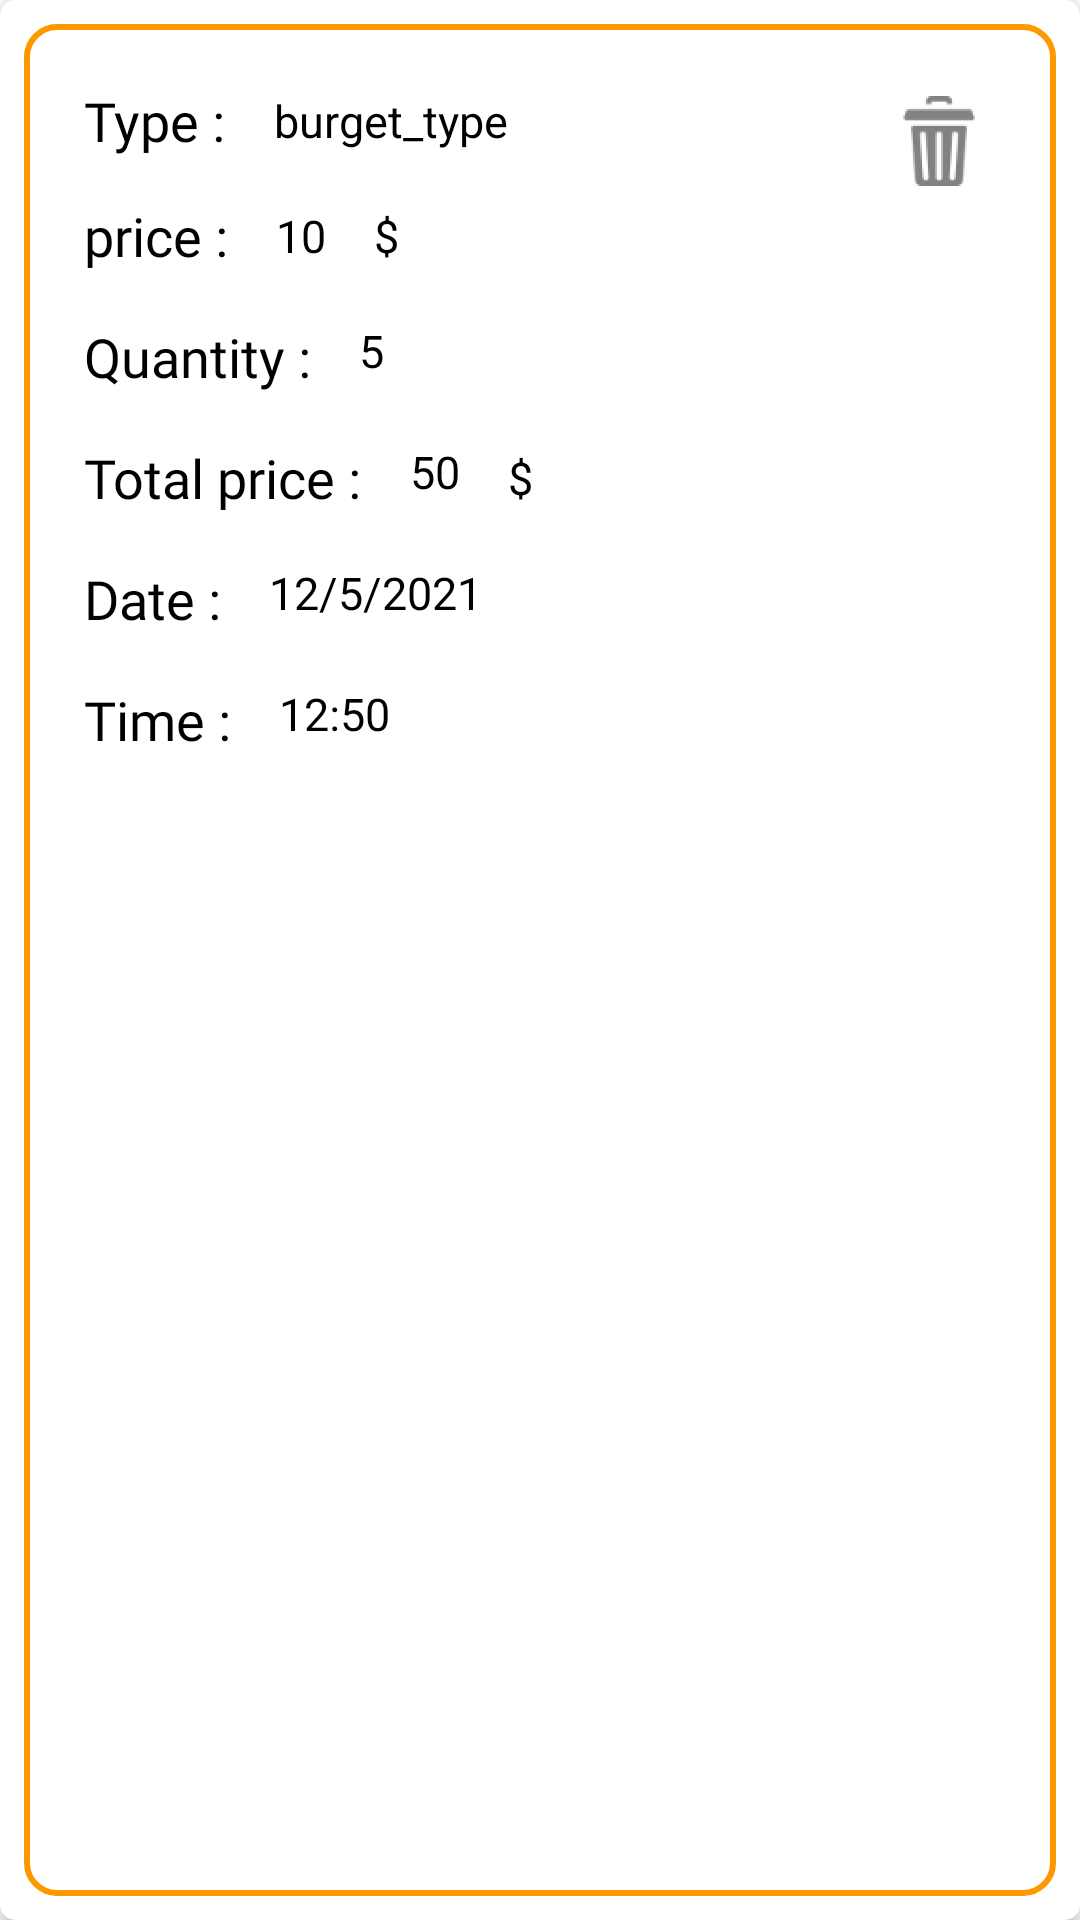

Here is an Android app screen rendered from its layout file. Give the layout XML and the strings, colors and styles it references.
<!-- AndroidManifest.xml: application theme Theme.RestaurentAppMVVM -->
<!-- res/layout/my_cart_item_list.xml -->
<?xml version="1.0" encoding="utf-8"?>
<androidx.cardview.widget.CardView xmlns:android="http://schemas.android.com/apk/res/android"
    xmlns:app="http://schemas.android.com/apk/res-auto"
    android:id="@+id/dish_card"
    android:layout_width="match_parent"
    android:layout_height="wrap_content"
    app:cardCornerRadius="5dp">

    <androidx.constraintlayout.widget.ConstraintLayout
        android:id="@+id/description_card"
        android:layout_width="match_parent"
        android:layout_height="match_parent"
        android:layout_margin="8dp"
        android:padding="8dp"
        android:background="@drawable/shape_input_et">


        <ImageView
            android:id="@+id/delet_bt"
            android:layout_width="30dp"
            android:layout_height="30dp"
            android:layout_marginTop="16dp"
            android:layout_marginEnd="16dp"
            android:background="@drawable/ic_delete"
            app:layout_constraintEnd_toEndOf="parent"
            app:layout_constraintTop_toTopOf="parent" />
        <TextView
            android:id="@+id/cart_name_label"
            android:layout_width="0dp"
            android:layout_height="wrap_content"
            android:layout_margin="8dp"
            android:fontFamily="@font/gilroy_bold"
            android:padding="4dp"
            android:text="Type :"
            android:textColor="@color/black"
            android:textSize="18sp"
            app:layout_constraintStart_toStartOf="parent"
            app:layout_constraintTop_toTopOf="parent" />

        <TextView
            android:id="@+id/cart_name_tv"
            android:layout_width="0dp"
            android:layout_height="wrap_content"
            android:layout_margin="8dp"
            android:padding="4dp"
            android:text="burget_type"
            android:textColor="@color/black"
            android:textSize="15sp"
            app:layout_constraintBottom_toBottomOf="@+id/cart_name_label"
            app:layout_constraintEnd_toEndOf="parent"
            app:layout_constraintStart_toEndOf="@id/cart_name_label"
            app:layout_constraintTop_toTopOf="@id/cart_name_label" />

        <TextView
            android:id="@+id/cart_price_label"
            android:layout_width="0dp"
            android:layout_height="wrap_content"
            android:layout_margin="8dp"
            android:fontFamily="@font/gilroy_bold"
            android:padding="4dp"
            android:text="price :"
            android:textColor="@color/black"
            android:textSize="18sp"
            app:layout_constraintStart_toStartOf="parent"
            app:layout_constraintTop_toBottomOf="@+id/cart_name_tv" />

        <TextView
            android:id="@+id/cart_price_tv"
            android:layout_width="0dp"
            android:layout_height="wrap_content"
            android:layout_margin="8dp"
            android:padding="4dp"
            android:text="10"
            android:textColor="@color/black"
            android:textSize="15sp"
            app:layout_constraintBottom_toBottomOf="@+id/cart_price_label"
            app:layout_constraintStart_toEndOf="@id/cart_price_label"
            app:layout_constraintTop_toTopOf="@id/cart_price_label" />

        <TextView
            android:id="@+id/dolar_sign_tv"
            android:layout_width="0dp"
            android:layout_height="wrap_content"
            android:layout_margin="8dp"
            android:gravity="start"
            android:padding="4dp"
            android:text="$"
            android:textColor="@color/black"
            android:textSize="15sp"
            app:layout_constraintBottom_toBottomOf="@+id/cart_price_label"
            app:layout_constraintEnd_toEndOf="parent"
            app:layout_constraintStart_toEndOf="@id/cart_price_tv"
            app:layout_constraintTop_toTopOf="@id/cart_price_label" />


        <TextView
            android:id="@+id/cart_quan_label"
            android:layout_width="0dp"
            android:layout_height="wrap_content"
            android:layout_margin="8dp"
            android:fontFamily="@font/gilroy_bold"
            android:padding="4dp"
            android:text="Quantity :"
            android:textColor="@color/black"
            android:textSize="18sp"
            app:layout_constraintStart_toStartOf="parent"
            app:layout_constraintTop_toBottomOf="@+id/cart_price_label" />

        <TextView
            android:id="@+id/cart_quan_tv"
            android:layout_width="0dp"
            android:layout_height="wrap_content"
            android:layout_marginStart="8dp"
            android:layout_marginEnd="8dp"
            android:layout_marginBottom="8dp"
            android:padding="4dp"
            android:text="5"
            android:textColor="@color/black"
            android:textSize="15sp"
            app:layout_constraintEnd_toEndOf="parent"
            app:layout_constraintStart_toEndOf="@id/cart_quan_label"
            app:layout_constraintTop_toTopOf="@id/cart_quan_label" />
        <TextView
            android:id="@+id/cart_total_price_label"
            android:layout_width="0dp"
            android:layout_height="wrap_content"
            android:layout_margin="8dp"
            android:fontFamily="@font/gilroy_bold"
            android:padding="4dp"
            android:text="Total price :"
            android:textColor="@color/black"
            android:textSize="18sp"
            app:layout_constraintStart_toStartOf="parent"
            app:layout_constraintTop_toBottomOf="@+id/cart_quan_label" />

        <TextView
            android:id="@+id/cart_total_price_tv"
            android:layout_width="wrap_content"
            android:layout_height="wrap_content"
            android:layout_marginStart="8dp"
            android:layout_marginEnd="8dp"
            android:layout_marginBottom="8dp"
            android:padding="4dp"
            android:text="50"
            android:textColor="@color/black"
            android:textSize="15sp"
            app:layout_constraintStart_toEndOf="@id/cart_total_price_label"
            app:layout_constraintTop_toTopOf="@id/cart_total_price_label" />

        <TextView
            android:id="@+id/dolar1_sign_tv"
            android:layout_width="0dp"
            android:layout_height="wrap_content"
            android:layout_margin="8dp"
            android:gravity="start"
            android:padding="4dp"
            android:text="$"
            android:textColor="@color/black"
            android:textSize="15sp"
            app:layout_constraintBottom_toBottomOf="@+id/cart_total_price_label"
            app:layout_constraintEnd_toEndOf="parent"
            app:layout_constraintStart_toEndOf="@id/cart_total_price_tv"
            app:layout_constraintTop_toTopOf="@id/cart_total_price_label" />

        <TextView
            android:id="@+id/cart_date_label"
            android:layout_width="0dp"
            android:layout_height="wrap_content"
            android:layout_margin="8dp"
            android:fontFamily="@font/gilroy_bold"
            android:padding="4dp"
            android:text="Date :"
            android:textColor="@color/black"
            android:textSize="18sp"
            app:layout_constraintStart_toStartOf="parent"
            app:layout_constraintTop_toBottomOf="@+id/cart_total_price_label" />

        <TextView
            android:id="@+id/cart_date_tv"
            android:layout_width="0dp"
            android:layout_height="wrap_content"
            android:layout_marginStart="8dp"
            android:layout_marginEnd="8dp"
            android:layout_marginBottom="8dp"
            android:padding="4dp"
            android:text="12/5/2021"
            android:textColor="@color/black"
            android:textSize="15sp"
            app:layout_constraintEnd_toEndOf="parent"
            app:layout_constraintStart_toEndOf="@id/cart_date_label"
            app:layout_constraintTop_toTopOf="@id/cart_date_label" />
        <TextView
            android:id="@+id/cart_time_label"
            android:layout_width="0dp"
            android:layout_height="wrap_content"
            android:layout_margin="8dp"
            android:fontFamily="@font/gilroy_bold"
            android:padding="4dp"
            android:text="Time :"
            android:textColor="@color/black"
            android:textSize="18sp"
            app:layout_constraintStart_toStartOf="parent"
            app:layout_constraintTop_toBottomOf="@+id/cart_date_label" />

        <TextView
            android:id="@+id/cart_time_tv"
            android:layout_width="0dp"
            android:layout_height="wrap_content"
            android:layout_marginStart="8dp"
            android:layout_marginEnd="8dp"
            android:layout_marginBottom="8dp"
            android:padding="4dp"
            android:text="12:50"
            android:textColor="@color/black"
            android:textSize="15sp"
            app:layout_constraintEnd_toEndOf="parent"
            app:layout_constraintStart_toEndOf="@id/cart_time_label"
            app:layout_constraintTop_toTopOf="@id/cart_time_label" />
    </androidx.constraintlayout.widget.ConstraintLayout>

</androidx.cardview.widget.CardView>
<!-- resources referenced by this layout -->
<resources>
  <color name="black">#FF000000</color>
  <!-- drawable ic_delete: png bitmap (drawable-hdpi, 4873 bytes) -->
  <!-- drawable shape_input_et (drawable) -->
  <?xml version="1.0" encoding="utf-8"?>
  <shape xmlns:android="http://schemas.android.com/apk/res/android"
      android:shape="rectangle">
  <solid
      android:color="@color/transparent"
      />
      <stroke
          android:color="@color/yellow"
          android:width="2dp"
          />
  
      <corners
          android:radius="10dp"
          />
  
  </shape>
  <style name="Theme.RestaurentAppMVVM" parent="Theme.MaterialComponents.DayNight.NoActionBar">
          <item name="colorPrimary">@color/light_yellow</item>
          <item name="colorPrimaryVariant">@color/light_yellow</item>
          <item name="colorOnPrimary">@color/light_yellow</item>
          
          <item name="android:statusBarColor" tools:targetApi="l">?attr/colorPrimaryVariant</item>
      </style>
  <color name="transparent">#00000000</color>
  <color name="yellow">#FF9800</color>
  <color name="light_yellow">#FDB852</color>
</resources>
